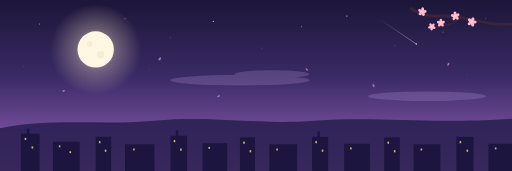
t = 0.00 s
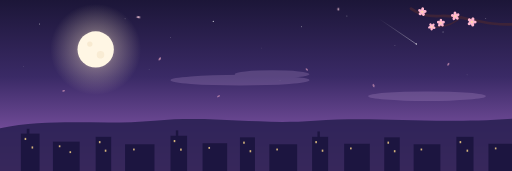
t = 1.69 s
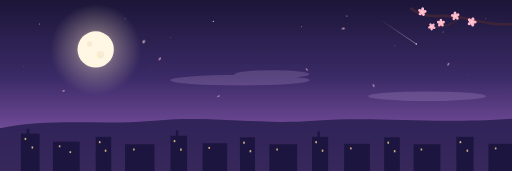
t = 3.33 s
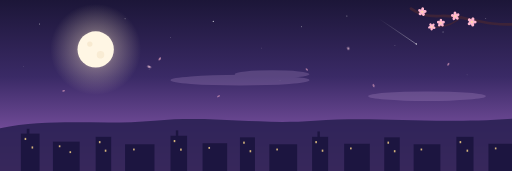
t = 5.00 s
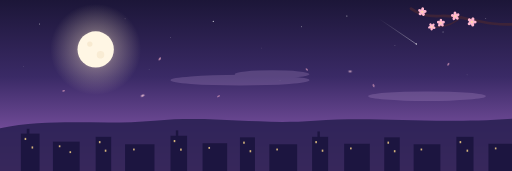
t = 7.00 s
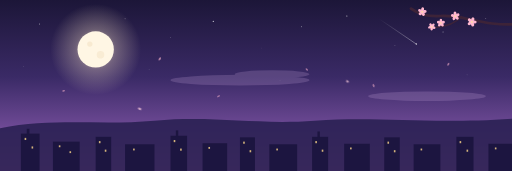
t = 7.92 s

The animated SVG that drew these frames (rendered in a browser with its animation timeline set to each time). Animation: 7 SMIL elements (animate=3,animateTransform=4); frames cover the first 7.92 s, repeats indefinitely.

<svg xmlns="http://www.w3.org/2000/svg" width="1920" height="640" viewBox="0 0 1920 640" preserveAspectRatio="xMidYMid slice">
  <defs>
    <linearGradient id="nsky" x1="0" y1="0" x2="0" y2="1">
      <stop offset="0" stop-color="#1c1638"/>
      <stop offset="0.45" stop-color="#3a2a66"/>
      <stop offset="0.75" stop-color="#6f4a96"/>
      <stop offset="1" stop-color="#b06aa4"/>
    </linearGradient>
    <radialGradient id="nmoonGlow" cx="0.5" cy="0.5" r="0.5">
      <stop offset="0" stop-color="#fff3d8" stop-opacity="0.8"/>
      <stop offset="0.45" stop-color="#ffe9c9" stop-opacity="0.3"/>
      <stop offset="1" stop-color="#ffe9c9" stop-opacity="0"/>
    </radialGradient>
    <g id="nblossom">
      <g fill="#ffb7cf">
        <ellipse cx="0" cy="-6" rx="4" ry="6"/>
        <ellipse cx="0" cy="-6" rx="4" ry="6" transform="rotate(72)"/>
        <ellipse cx="0" cy="-6" rx="4" ry="6" transform="rotate(144)"/>
        <ellipse cx="0" cy="-6" rx="4" ry="6" transform="rotate(216)"/>
        <ellipse cx="0" cy="-6" rx="4" ry="6" transform="rotate(288)"/>
      </g>
      <circle r="2.2" fill="#ffe89b"/>
    </g>
    <path id="npetal" d="M0,-7 C5,-3.5 5,3.5 0,8 C-5,3.5 -5,-3.5 0,-7"/>
    <linearGradient id="nmeteor" x1="0" y1="0" x2="1" y2="1">
      <stop offset="0" stop-color="#ffffff" stop-opacity="0"/>
      <stop offset="1" stop-color="#ffffff" stop-opacity="0.85"/>
    </linearGradient>
  </defs>

  <rect width="1920" height="640" fill="url(#nsky)"/>

  <g fill="#ffffff">
    <circle cx="150" cy="90" r="1.8" opacity="0.85"/>
    <circle cx="320" cy="160" r="1.3" opacity="0.6"/>
    <circle cx="470" cy="70" r="1.6" opacity="0.8">
      <animate attributeName="opacity" values="0.8;0.25;0.8" dur="4.5s" repeatCount="indefinite"/>
    </circle>
    <circle cx="640" cy="140" r="1.2" opacity="0.55"/>
    <circle cx="800" cy="80" r="1.9" opacity="0.9"/>
    <circle cx="980" cy="180" r="1.2" opacity="0.5">
      <animate attributeName="opacity" values="0.5;0.12;0.5" dur="5.6s" repeatCount="indefinite"/>
    </circle>
    <circle cx="1130" cy="100" r="1.6" opacity="0.75"/>
    <circle cx="1300" cy="60" r="2" opacity="0.9">
      <animate attributeName="opacity" values="0.9;0.3;0.9" dur="3.8s" repeatCount="indefinite"/>
    </circle>
    <circle cx="1480" cy="170" r="1.2" opacity="0.55"/>
    <circle cx="1660" cy="120" r="1.7" opacity="0.8"/>
    <circle cx="1820" cy="70" r="1.4" opacity="0.7"/>
    <circle cx="90" cy="250" r="1.2" opacity="0.45"/>
    <circle cx="560" cy="260" r="1.2" opacity="0.45"/>
    <circle cx="1050" cy="300" r="1" opacity="0.35"/>
    <circle cx="1750" cy="280" r="1.2" opacity="0.4"/>
  </g>

  <g opacity="0.75">
    <line x1="1420" y1="70" x2="1560" y2="165" stroke="url(#nmeteor)" stroke-width="2.2" stroke-linecap="round"/>
    <circle cx="1560" cy="165" r="2.8" fill="#ffffff"/>
  </g>

  <circle cx="360" cy="185" r="170" fill="url(#nmoonGlow)"/>
  <circle cx="360" cy="185" r="68" fill="#fff6e4"/>
  <circle cx="338" cy="165" r="10" fill="#f4e2c4" opacity="0.6"/>
  <circle cx="378" cy="205" r="14" fill="#f4e2c4" opacity="0.5"/>

  <g fill="#c9a7dd" opacity="0.22">
    <ellipse cx="900" cy="300" rx="260" ry="20"/>
    <ellipse cx="1020" cy="278" rx="140" ry="15"/>
    <ellipse cx="1600" cy="360" rx="220" ry="18"/>
  </g>

  <path d="M0,480 C200,440 380,470 580,452 C800,432 960,468 1180,452 C1420,434 1600,466 1920,444 L1920,640 L0,640 Z" fill="#2b2154" opacity="0.9"/>

  <g fill="#1c1540">
    <rect x="80" y="500" width="70" height="140"/>
    <rect x="102" y="482" width="10" height="22"/>
    <rect x="200" y="530" width="100" height="110"/>
    <rect x="360" y="512" width="58" height="128"/>
    <rect x="470" y="540" width="110" height="100"/>
    <rect x="640" y="508" width="62" height="132"/>
    <rect x="660" y="488" width="9" height="24"/>
    <rect x="760" y="536" width="92" height="104"/>
    <rect x="900" y="514" width="56" height="126"/>
    <rect x="1010" y="540" width="104" height="100"/>
    <rect x="1170" y="512" width="60" height="128"/>
    <rect x="1190" y="492" width="9" height="24"/>
    <rect x="1290" y="538" width="96" height="102"/>
    <rect x="1440" y="514" width="58" height="126"/>
    <rect x="1550" y="540" width="100" height="100"/>
    <rect x="1710" y="512" width="64" height="128"/>
    <rect x="1830" y="538" width="90" height="102"/>
  </g>
  <g fill="#ffd98a" opacity="0.8">
    <rect x="94" y="516" width="6" height="8"/>
    <rect x="120" y="548" width="6" height="8"/>
    <rect x="222" y="544" width="6" height="7"/>
    <rect x="262" y="566" width="6" height="7"/>
    <rect x="372" y="528" width="6" height="8"/>
    <rect x="394" y="560" width="6" height="8"/>
    <rect x="500" y="556" width="6" height="7"/>
    <rect x="652" y="524" width="6" height="8"/>
    <rect x="676" y="556" width="6" height="8"/>
    <rect x="782" y="550" width="6" height="7"/>
    <rect x="912" y="530" width="6" height="8"/>
    <rect x="936" y="562" width="6" height="8"/>
    <rect x="1036" y="556" width="6" height="7"/>
    <rect x="1182" y="528" width="6" height="8"/>
    <rect x="1206" y="560" width="6" height="8"/>
    <rect x="1312" y="552" width="6" height="7"/>
    <rect x="1452" y="530" width="6" height="8"/>
    <rect x="1476" y="562" width="6" height="8"/>
    <rect x="1576" y="556" width="6" height="7"/>
    <rect x="1722" y="528" width="6" height="8"/>
    <rect x="1748" y="560" width="6" height="8"/>
    <rect x="1854" y="552" width="6" height="7"/>
  </g>

  <g stroke="#3d2338" fill="none" stroke-linecap="round">
    <path d="M1940,90 C1810,100 1740,55 1650,60 C1600,63 1565,50 1540,32" stroke-width="10"/>
    <path d="M1730,62 C1706,88 1672,100 1630,103" stroke-width="5"/>
  </g>
  <use href="#nblossom" transform="translate(1768,82) scale(1.5) rotate(20)"/>
  <use href="#nblossom" transform="translate(1706,60) scale(1.4) rotate(65)"/>
  <use href="#nblossom" transform="translate(1652,86) scale(1.3)"/>
  <use href="#nblossom" transform="translate(1618,100) scale(1.2) rotate(40)"/>
  <use href="#nblossom" transform="translate(1582,44) scale(1.4) rotate(10)"/>

  <g fill="#ffb7cf">
    <use href="#npetal" transform="translate(600,220) rotate(35)" opacity="0.6"/>
    <use href="#npetal" transform="translate(1150,260) rotate(-40) scale(0.85)" opacity="0.55"/>
    <use href="#npetal" transform="translate(820,360) rotate(60) scale(0.9)" opacity="0.5"/>
    <use href="#npetal" transform="translate(1400,320) rotate(-15)" opacity="0.5"/>
    <use href="#npetal" transform="translate(240,340) rotate(75) scale(0.8)" opacity="0.5"/>
    <use href="#npetal" transform="translate(1680,240) rotate(30) scale(0.9)" opacity="0.55"/>
  </g>
  <g fill="#ffd0e0" opacity="0.85">
    <g>
      <animateTransform attributeName="transform" type="translate" values="500,-30; 560,250; 500,520; 570,680" dur="15s" repeatCount="indefinite"/>
      <use href="#npetal">
        <animateTransform attributeName="transform" type="rotate" from="0" to="360" dur="6s" repeatCount="indefinite" additive="sum"/>
      </use>
    </g>
    <g>
      <animateTransform attributeName="transform" type="translate" values="1250,-40; 1320,240; 1250,500; 1330,680" dur="19s" repeatCount="indefinite"/>
      <use href="#npetal" transform="scale(0.85)">
        <animateTransform attributeName="transform" type="rotate" from="90" to="450" dur="7s" repeatCount="indefinite" additive="sum"/>
      </use>
    </g>
  </g>
</svg>
